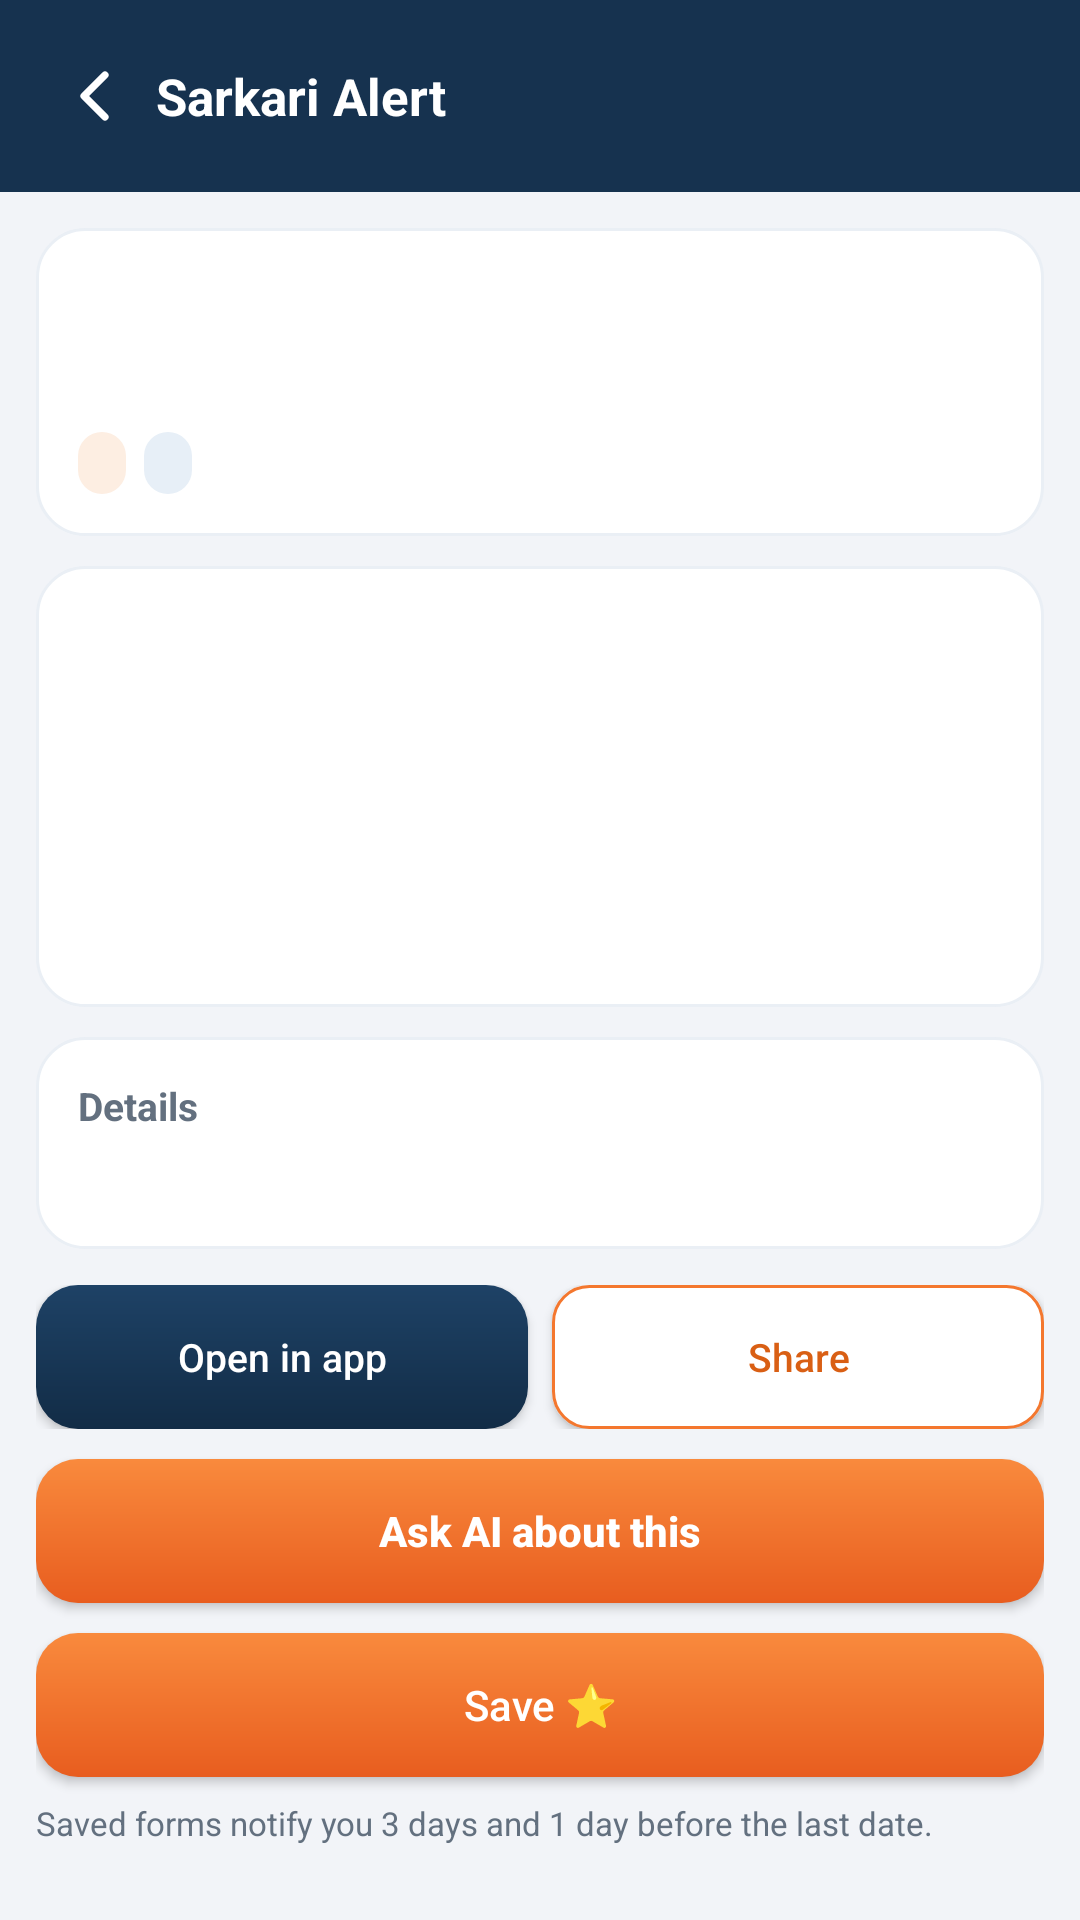

Android layout source for this screen:
<!-- AndroidManifest.xml: application theme AppTheme -->
<!-- res/layout/activity_detail.xml -->
<?xml version="1.0" encoding="utf-8"?>
<LinearLayout xmlns:android="http://schemas.android.com/apk/res/android"
    android:layout_width="match_parent" android:layout_height="match_parent"
    android:orientation="vertical" android:background="@color/bg">

    <LinearLayout android:layout_width="match_parent" android:layout_height="wrap_content"
        android:orientation="horizontal" android:gravity="center_vertical"
        android:background="@color/primary" android:padding="12dp">
        <ImageView android:id="@+id/back" android:layout_width="40dp"
            android:layout_height="40dp" android:src="@drawable/ic_chevron_left"
            android:padding="8dp" android:background="@drawable/bg_row_ripple"
            android:contentDescription="Back"/>
        <TextView android:layout_width="wrap_content" android:layout_height="wrap_content"
            android:text="@string/app_name" android:textColor="#FFFFFF"
            android:textSize="17sp" android:textStyle="bold"/>
    </LinearLayout>

    <ScrollView android:layout_width="match_parent" android:layout_height="0dp"
        android:layout_weight="1" android:scrollbars="none">
        <LinearLayout android:layout_width="match_parent" android:layout_height="wrap_content"
            android:orientation="vertical" android:padding="12dp">

            <LinearLayout android:layout_width="match_parent" android:layout_height="wrap_content"
                android:orientation="vertical" android:background="@drawable/bg_card"
                android:padding="14dp">
                <TextView android:id="@+id/d_title" android:layout_width="match_parent"
                    android:layout_height="wrap_content" android:textSize="18sp"
                    android:textColor="@color/text_main" android:textStyle="bold"/>
                <TextView android:id="@+id/d_org" android:layout_width="match_parent"
                    android:layout_height="wrap_content" android:textSize="13sp"
                    android:textColor="@color/text_sub" android:layout_marginTop="3dp"/>
                <LinearLayout android:layout_width="wrap_content" android:layout_height="wrap_content"
                    android:orientation="horizontal" android:layout_marginTop="9dp">
                    <TextView android:id="@+id/d_cat" android:layout_width="wrap_content"
                        android:layout_height="wrap_content" android:textSize="11sp"
                        android:textColor="@color/accent_dark" android:background="@drawable/bg_badge_orange"
                        android:paddingLeft="8dp" android:paddingRight="8dp" android:paddingTop="3dp" android:paddingBottom="3dp"/>
                    <TextView android:id="@+id/d_posts" android:layout_width="wrap_content"
                        android:layout_height="wrap_content" android:textSize="11sp"
                        android:textColor="@color/primary" android:background="@drawable/bg_badge_blue"
                        android:layout_marginLeft="6dp" android:paddingLeft="8dp" android:paddingRight="8dp"
                        android:paddingTop="3dp" android:paddingBottom="3dp"/>
                    <TextView android:id="@+id/d_last_badge" android:layout_width="wrap_content"
                        android:layout_height="wrap_content" android:textSize="11sp" android:textStyle="bold"
                        android:layout_marginLeft="6dp" android:paddingLeft="8dp" android:paddingRight="8dp"
                        android:paddingTop="3dp" android:paddingBottom="3dp"/>
                </LinearLayout>
            </LinearLayout>

            <LinearLayout android:layout_width="match_parent" android:layout_height="wrap_content"
                android:orientation="vertical" android:background="@drawable/bg_card"
                android:padding="14dp" android:layout_marginTop="10dp">
                <TextView android:id="@+id/d_start" android:layout_width="match_parent"
                    android:layout_height="wrap_content" android:textSize="14sp"
                    android:textColor="@color/text_main" android:paddingBottom="6dp"/>
                <TextView android:id="@+id/d_last" android:layout_width="match_parent"
                    android:layout_height="wrap_content" android:textSize="14sp"
                    android:textStyle="bold" android:textColor="@color/red" android:paddingBottom="6dp"/>
                <TextView android:id="@+id/d_exam" android:layout_width="match_parent"
                    android:layout_height="wrap_content" android:textSize="14sp"
                    android:textColor="@color/text_main" android:paddingBottom="6dp"/>
                <TextView android:id="@+id/d_qual" android:layout_width="match_parent"
                    android:layout_height="wrap_content" android:textSize="14sp"
                    android:textColor="@color/text_main" android:paddingBottom="6dp"/>
                <TextView android:id="@+id/d_fee" android:layout_width="match_parent"
                    android:layout_height="wrap_content" android:textSize="14sp"
                    android:textColor="@color/text_main"/>
            </LinearLayout>

            <LinearLayout android:layout_width="match_parent" android:layout_height="wrap_content"
                android:orientation="vertical" android:background="@drawable/bg_card"
                android:padding="14dp" android:layout_marginTop="10dp">
                <TextView android:layout_width="match_parent" android:layout_height="wrap_content"
                    android:text="@string/details_label" android:textSize="13sp"
                    android:textColor="@color/text_sub" android:textStyle="bold"/>
                <TextView android:id="@+id/d_details" android:layout_width="match_parent"
                    android:layout_height="wrap_content" android:textSize="14sp"
                    android:textColor="@color/text_main" android:lineSpacingExtra="3dp"
                    android:layout_marginTop="6dp"/>
            </LinearLayout>

            <LinearLayout android:layout_width="match_parent" android:layout_height="wrap_content"
                android:orientation="horizontal" android:layout_marginTop="12dp">
                <Button android:id="@+id/d_open" android:textAllCaps="false" android:layout_width="0dp" android:layout_weight="1"
                    android:layout_height="wrap_content" android:text="@string/btn_open_inapp"
                    android:textColor="#FFFFFF" android:textSize="13sp"
                    android:background="@drawable/bg_button_dark"/>
                <Button android:id="@+id/d_share" android:textAllCaps="false" android:layout_width="0dp" android:layout_weight="1"
                    android:layout_height="wrap_content" android:text="@string/btn_share"
                    android:textColor="@color/accent_dark" android:textSize="13sp"
                    android:background="@drawable/bg_button_outline" android:layout_marginLeft="8dp"/>
            </LinearLayout>

            <Button android:id="@+id/d_ai" android:textAllCaps="false" android:layout_width="match_parent"
                android:layout_height="wrap_content" android:text="@string/btn_ask_ai"
                android:textColor="#FFFFFF" android:textSize="14sp" android:textStyle="bold"
                android:background="@drawable/bg_button_primary" android:layout_marginTop="10dp"/>

            <Button android:id="@+id/d_save" android:textAllCaps="false" android:layout_width="match_parent"
                android:layout_height="wrap_content" android:text="@string/btn_save"
                android:textColor="#FFFFFF" android:textSize="14sp"
                android:background="@drawable/bg_button_primary" android:layout_marginTop="10dp"/>

            <TextView android:layout_width="match_parent" android:layout_height="wrap_content"
                android:text="@string/reminder_note" android:textSize="11sp"
                android:textColor="@color/text_sub" android:layout_marginTop="8dp"
                android:paddingBottom="16dp"/>
        </LinearLayout>
    </ScrollView>
</LinearLayout>
<!-- resources referenced by this layout -->
<resources>
  <color name="accent_dark">#D95F14</color>
  <color name="bg">#F2F4F8</color>
  <color name="primary">#16324F</color>
  <color name="red">#C62828</color>
  <color name="text_main">#1B2430</color>
  <color name="text_sub">#63707F</color>
  <!-- drawable bg_badge_blue (drawable) -->
  <?xml version="1.0" encoding="utf-8"?>
  <shape xmlns:android="http://schemas.android.com/apk/res/android" android:shape="rectangle">
      <solid android:color="@color/blue_bg"/>
      <corners android:radius="8dp"/>
  </shape>
  <!-- drawable bg_badge_orange (drawable) -->
  <?xml version="1.0" encoding="utf-8"?>
  <shape xmlns:android="http://schemas.android.com/apk/res/android" android:shape="rectangle">
      <solid android:color="@color/orange_bg"/>
      <corners android:radius="8dp"/>
  </shape>
  <!-- drawable bg_button_dark (drawable) -->
  <?xml version="1.0" encoding="utf-8"?>
  <shape xmlns:android="http://schemas.android.com/apk/res/android" android:shape="rectangle">
      <gradient android:angle="270" android:startColor="#1E4266" android:endColor="#122C46"/>
      <corners android:radius="14dp"/>
  </shape>
  <!-- drawable bg_button_outline (drawable) -->
  <?xml version="1.0" encoding="utf-8"?>
  <shape xmlns:android="http://schemas.android.com/apk/res/android" android:shape="rectangle">
      <solid android:color="@color/card"/>
      <corners android:radius="12dp"/>
      <stroke android:width="1dp" android:color="@color/accent"/>
  </shape>
  <!-- drawable bg_button_primary (drawable) -->
  <?xml version="1.0" encoding="utf-8"?>
  <shape xmlns:android="http://schemas.android.com/apk/res/android" android:shape="rectangle">
      <gradient android:angle="270" android:startColor="#F98A3D" android:endColor="#E85D1F"/>
      <corners android:radius="14dp"/>
  </shape>
  <!-- drawable bg_card (drawable) -->
  <?xml version="1.0" encoding="utf-8"?>
  <shape xmlns:android="http://schemas.android.com/apk/res/android" android:shape="rectangle">
      <solid android:color="@color/card"/>
      <corners android:radius="16dp"/>
      <stroke android:width="1dp" android:color="#EAEFF5"/>
  </shape>
  <!-- drawable ic_chevron_left (drawable) -->
  <?xml version="1.0" encoding="utf-8"?>
  <vector xmlns:android="http://schemas.android.com/apk/res/android"
      android:width="24dp" android:height="24dp"
      android:viewportWidth="24" android:viewportHeight="24">
      <path android:pathData="M15,5 L8,12 L15,19"
          android:strokeColor="#FFFFFF" android:strokeWidth="2.4"
          android:strokeLineCap="round" android:strokeLineJoin="round"
          android:fillColor="#00000000"/>
  </vector>
  <string name="app_name">Sarkari Alert</string>
  <string name="btn_ask_ai">Ask AI about this</string>
  <string name="btn_open_inapp">Open in app</string>
  <string name="btn_save">Save ⭐</string>
  <string name="btn_share">Share</string>
  <string name="details_label">Details</string>
  <string name="reminder_note">Saved forms notify you 3 days and 1 day before the last date.</string>
  <style name="AppTheme" parent="android:Theme.Material.Light.NoActionBar">
          <item name="android:colorPrimary">@color/primary</item>
          <item name="android:colorPrimaryDark">@color/primary_dark</item>
          <item name="android:colorAccent">@color/accent</item>
          <item name="android:statusBarColor">@color/primary_dark</item>
          <item name="android:windowBackground">@color/bg</item>
          <item name="android:textColorPrimary">@color/text_main</item>
          <item name="android:textColorSecondary">@color/text_sub</item>
      </style>
  <color name="blue_bg">#E7EFF7</color>
  <color name="orange_bg">#FDEEE2</color>
  <color name="card">#FFFFFF</color>
  <color name="accent">#F4772E</color>
  <color name="primary_dark">#0E2236</color>
</resources>
